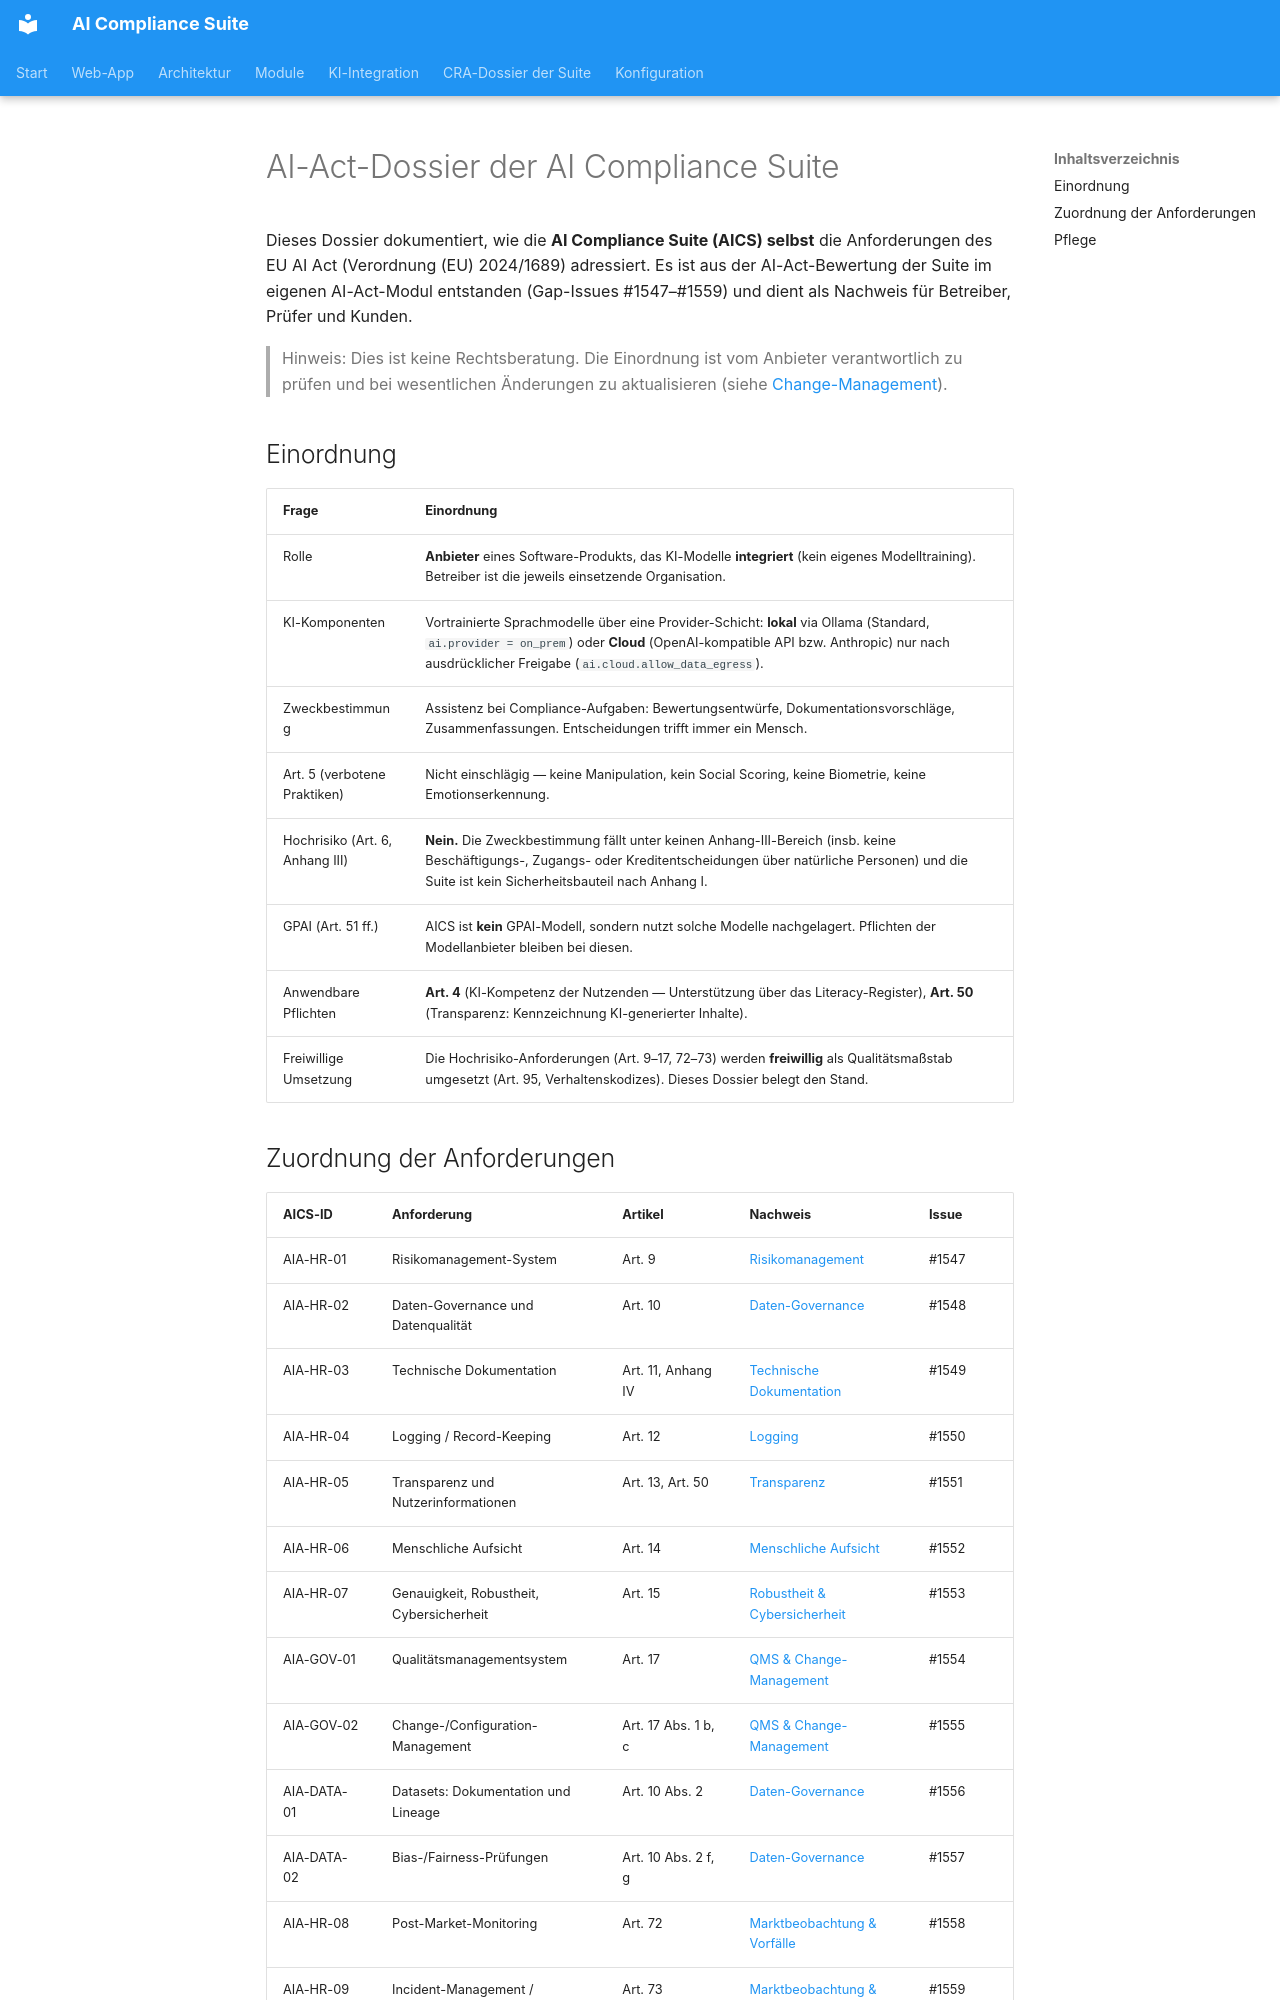

repository: martinzeifang/aics-public · page: ai/aiact-dossier/index.html · generator: mkdocs

# AI-Act-Dossier der AI Compliance Suite

Dieses Dossier dokumentiert, wie die **AI Compliance Suite (AICS) selbst** die Anforderungen
des EU AI Act (Verordnung (EU) 2024/1689) adressiert. Es ist aus der AI-Act-Bewertung der
Suite im eigenen AI-Act-Modul entstanden (Gap-Issues #1547–#1559) und dient als Nachweis
für Betreiber, Prüfer und Kunden.

> Hinweis: Dies ist keine Rechtsberatung. Die Einordnung ist vom Anbieter verantwortlich
> zu prüfen und bei wesentlichen Änderungen zu aktualisieren (siehe [Change-Management](qms-change-management.md)).

## Einordnung

| Frage | Einordnung |
|---|---|
| Rolle | **Anbieter** eines Software-Produkts, das KI-Modelle **integriert** (kein eigenes Modelltraining). Betreiber ist die jeweils einsetzende Organisation. |
| KI-Komponenten | Vortrainierte Sprachmodelle über eine Provider-Schicht: **lokal** via Ollama (Standard, `ai.provider = on_prem`) oder **Cloud** (OpenAI-kompatible API bzw. Anthropic) nur nach ausdrücklicher Freigabe (`ai.cloud.allow_data_egress`). |
| Zweckbestimmung | Assistenz bei Compliance-Aufgaben: Bewertungsentwürfe, Dokumentationsvorschläge, Zusammenfassungen. Entscheidungen trifft immer ein Mensch. |
| Art. 5 (verbotene Praktiken) | Nicht einschlägig — keine Manipulation, kein Social Scoring, keine Biometrie, keine Emotionserkennung. |
| Hochrisiko (Art. 6, Anhang III) | **Nein.** Die Zweckbestimmung fällt unter keinen Anhang-III-Bereich (insb. keine Beschäftigungs-, Zugangs- oder Kreditentscheidungen über natürliche Personen) und die Suite ist kein Sicherheitsbauteil nach Anhang I. |
| GPAI (Art. 51 ff.) | AICS ist **kein** GPAI-Modell, sondern nutzt solche Modelle nachgelagert. Pflichten der Modellanbieter bleiben bei diesen. |
| Anwendbare Pflichten | **Art. 4** (KI-Kompetenz der Nutzenden — Unterstützung über das Literacy-Register), **Art. 50** (Transparenz: Kennzeichnung KI-generierter Inhalte). |
| Freiwillige Umsetzung | Die Hochrisiko-Anforderungen (Art. 9–17, 72–73) werden **freiwillig** als Qualitätsmaßstab umgesetzt (Art. 95, Verhaltenskodizes). Dieses Dossier belegt den Stand. |
